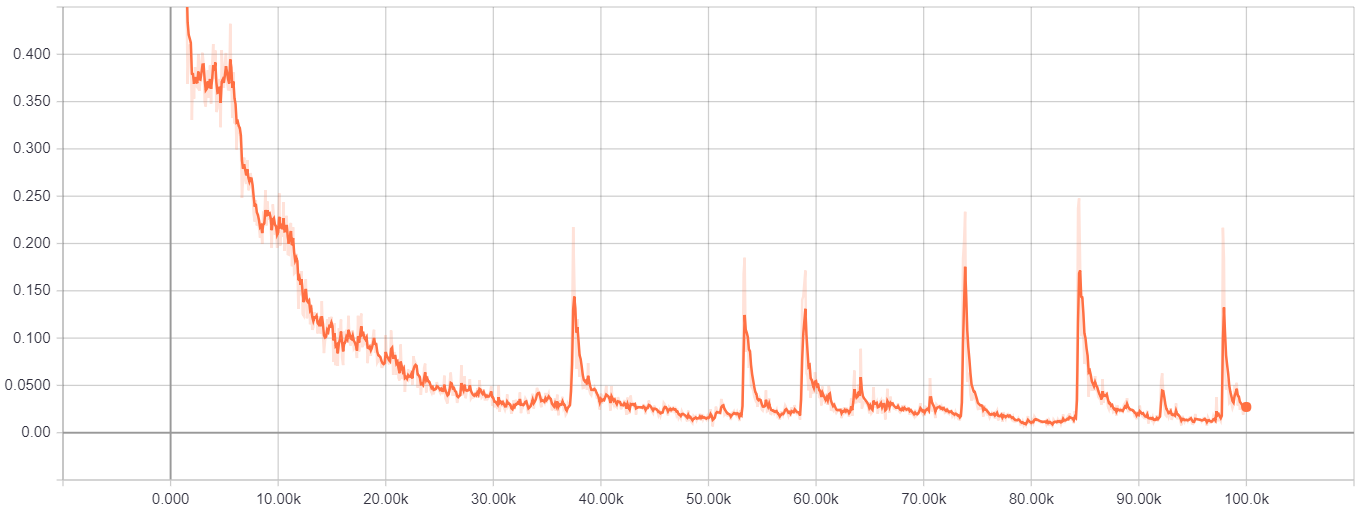

The data file committed next to this chart (first rows):
Wall time, Step, Value
1528650588, 1, 0.7121
1528650598, 100, 5.213
1528650603, 199, 3.212
1528650608, 298, 2.004
1528650612, 397, 1.463
1528650617, 496, 1.246
1528650622, 595, 0.8647
1528650626, 694, 0.6224
1528650631, 793, 0.5591
1528650635, 892, 0.4931
1528650640, 991, 0.4934
1528650645, 1090, 0.4583
1528650649, 1189, 0.4639
1528650654, 1288, 0.4773
1528650658, 1387, 0.4717
1528650663, 1486, 0.4568
1528650667, 1585, 0.3687
1528650672, 1684, 0.4007
1528650677, 1783, 0.4103
1528650681, 1882, 0.4058
1528650686, 1981, 0.3306
1528650690, 2080, 0.3787
1528650695, 2179, 0.3531
1528650700, 2278, 0.3863
1528650704, 2377, 0.3668
1528650709, 2476, 0.3652
1528650714, 2575, 0.4003
1528650718, 2674, 0.3615
1528650723, 2773, 0.3724
1528650728, 2872, 0.3918
1528650732, 2971, 0.4016
1528650737, 3070, 0.3895
1528650741, 3169, 0.3494
1528650746, 3268, 0.3448
1528650750, 3367, 0.3659
1528650755, 3466, 0.3833
1528650759, 3565, 0.3538
1528650764, 3664, 0.3881
1528650768, 3763, 0.3477
1528650773, 3862, 0.388
1528650778, 3961, 0.4109
1528650782, 4060, 0.3745
1528650787, 4159, 0.404
1528650791, 4258, 0.3389
1528650796, 4357, 0.3427
1528650801, 4456, 0.361
1528650805, 4555, 0.374
1528650810, 4654, 0.323
1528650814, 4753, 0.4046
1528650819, 4852, 0.3771
1528650824, 4951, 0.3644
1528650828, 5050, 0.3902
1528650833, 5149, 0.4014
1528650837, 5248, 0.3715
1528650842, 5347, 0.3628
1528650847, 5446, 0.3625
1528650851, 5545, 0.4324
1528650856, 5644, 0.3735
1528650860, 5743, 0.3328
1528650865, 5842, 0.3809
... 940 more rows
